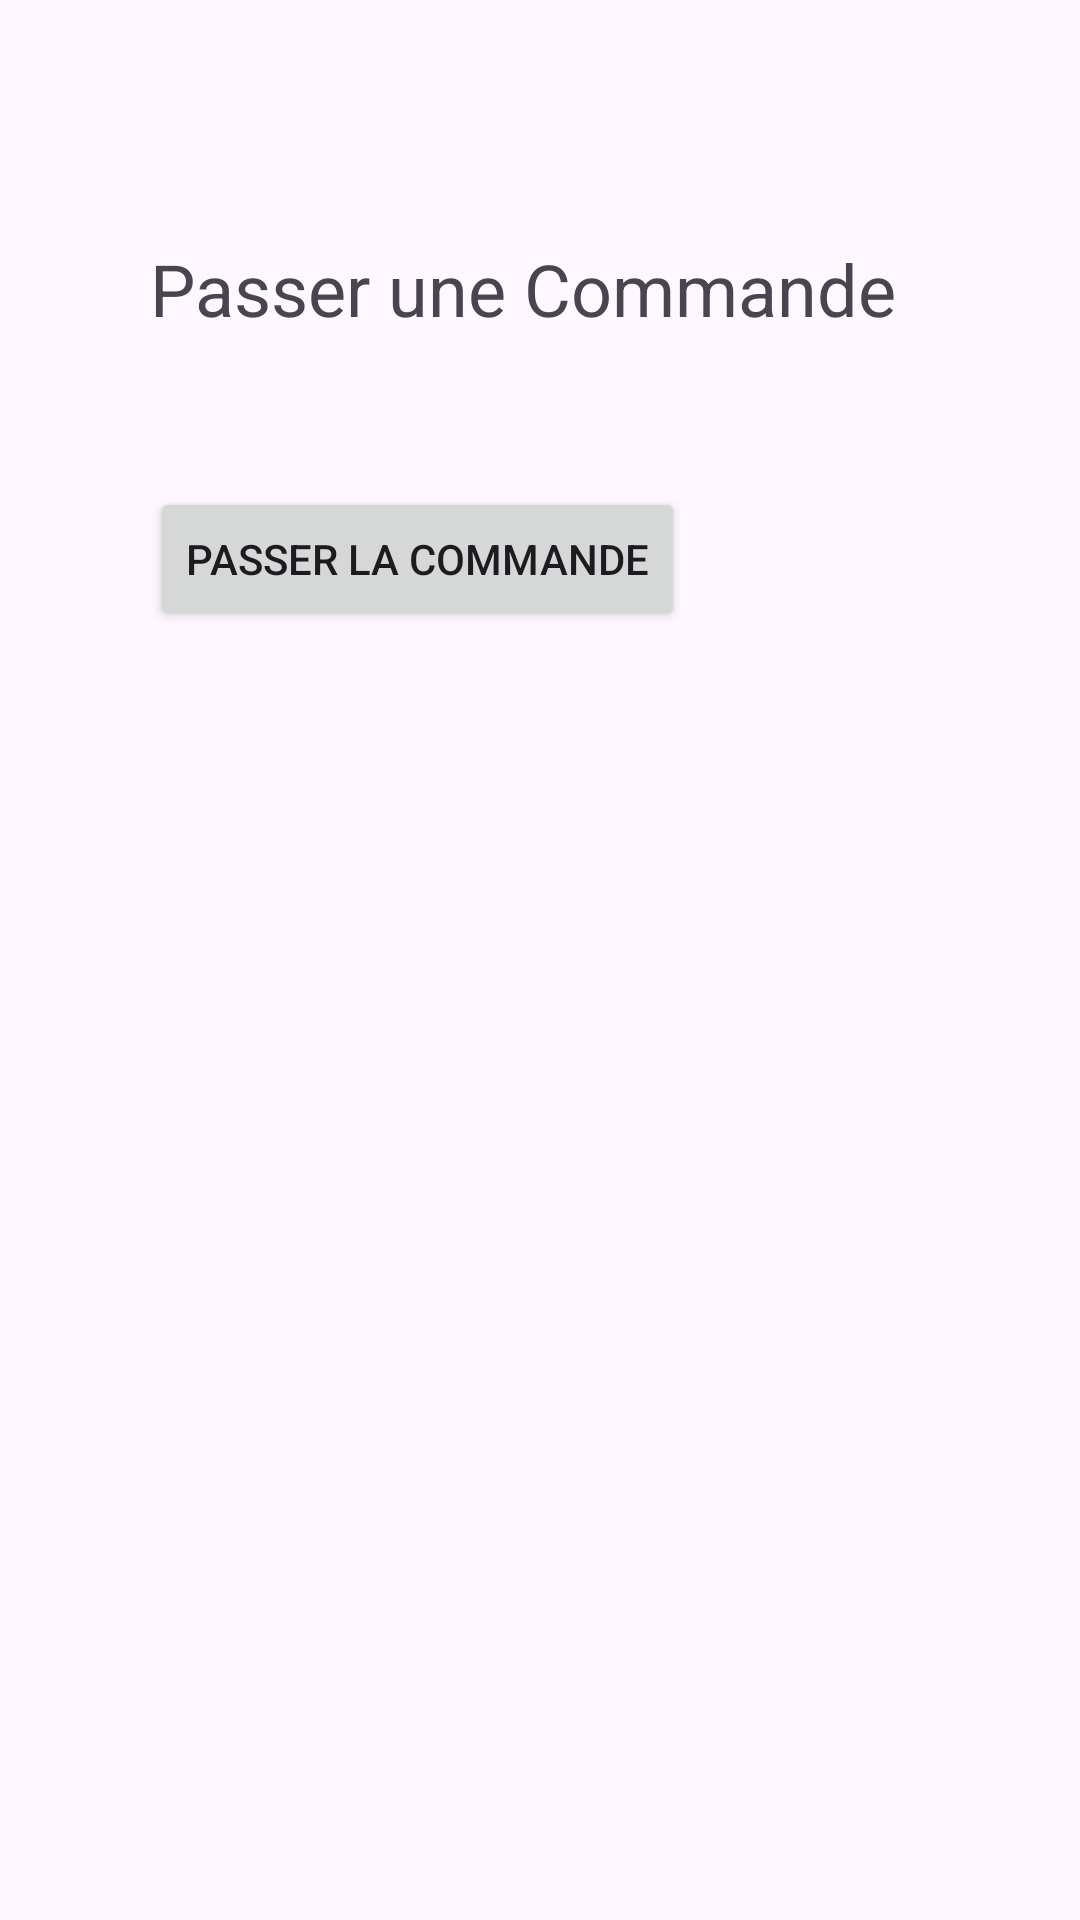

Here is an Android app screen rendered from its layout file. Give the layout XML and the strings, colors and styles it references.
<!-- AndroidManifest.xml: application theme Theme.Ravus -->
<!-- res/layout/commande.xml -->
<?xml version="1.0" encoding="utf-8"?>
<LinearLayout xmlns:android="http://schemas.android.com/apk/res/android"
    android:layout_width="match_parent"
    android:layout_height="match_parent"
    android:orientation="vertical"
    android:padding="50dp">

    
    <TextView
        android:id="@+id/textViewTitle"
        android:layout_width="wrap_content"
        android:layout_height="wrap_content"
        android:text="Passer une Commande"
        android:textSize="24sp"
        android:layout_centerHorizontal="true"
        android:layout_marginTop="30dp" />

    
    <ListView
        android:id="@+id/listViewDrinks"
        android:layout_width="match_parent"
        android:layout_height="wrap_content"
        android:layout_below="@id/textViewTitle"
        android:layout_marginTop="20dp" />

    
    <Button
        android:id="@+id/buttonPlaceOrder"
        android:layout_width="wrap_content"
        android:layout_height="wrap_content"
        android:text="Passer la Commande"
        android:layout_below="@id/listViewDrinks"
        android:layout_centerHorizontal="true"
        android:layout_marginTop="30dp" />

</LinearLayout>
<!-- resources referenced by this layout -->
<resources>
  <style name="Theme.Ravus" parent="Base.Theme.Ravus" />
  <style name="Base.Theme.Ravus" parent="Theme.Material3.DayNight.NoActionBar">
          
          
      </style>
</resources>
